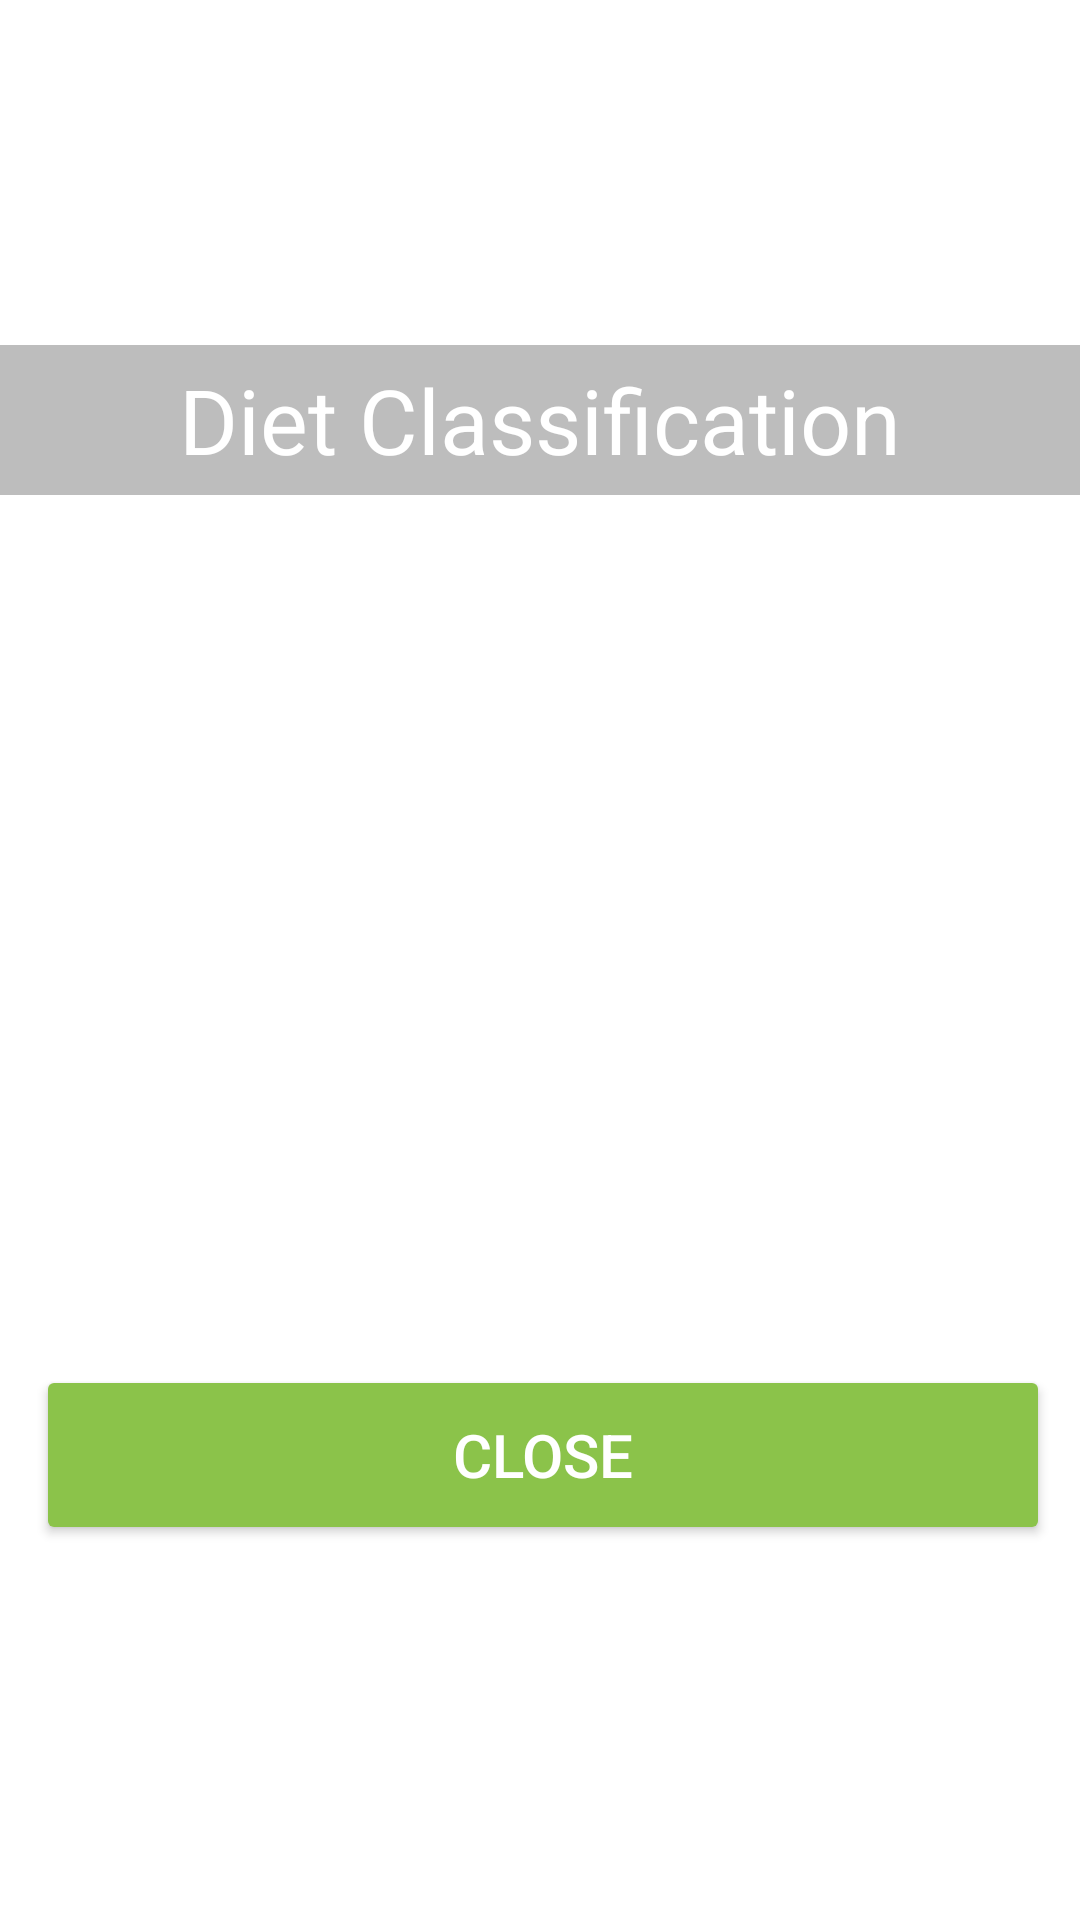

Write the Android layout XML for this screen, with the resource values it uses.
<!-- AndroidManifest.xml: application theme Theme.Vegit_Capstone -->
<!-- res/layout/custom_dialog_layout.xml -->
<?xml version="1.0" encoding="utf-8"?>
<LinearLayout xmlns:android="http://schemas.android.com/apk/res/android"
    android:layout_width="350dp"
    android:layout_height="match_parent"
    xmlns:tools="http://schemas.android.com/tools"
    xmlns:app="http://schemas.android.com/apk/res-auto"
    android:gravity="center"
    app:layout_constraintCircleRadius="10dp"
    android:orientation="vertical">

    <TextView
        android:id="@+id/search_dialog_title"
        android:layout_width="match_parent"
        android:layout_height="50dp"
        android:background="#bdbdbd"
        android:gravity="center"
        android:text="Diet Classification"
        android:textColor="#fff"
        android:textSize="30sp" />

    <androidx.recyclerview.widget.RecyclerView
        android:id="@+id/recycler_view"
        android:layout_width="match_parent"
        android:layout_height="280dp"
        android:layout_below="@+id/search_dialog_title"
        android:layout_gravity="center_horizontal"
        />

    <TextView
        android:id="@+id/txtSimilar"
        android:layout_width="match_parent"
        android:layout_height="wrap_content"
        android:visibility="gone"
        android:layout_marginStart="10dp"
        android:text="Similar Products" />

    <androidx.recyclerview.widget.RecyclerView
        android:id="@+id/similarProducts"
        android:layout_width="match_parent"
        android:layout_height="wrap_content"
        android:orientation="horizontal"
        android:visibility="gone"
        app:layoutManager="androidx.recyclerview.widget.LinearLayoutManager"
        app:layout_constraintBottom_toBottomOf="parent"
        app:layout_constraintEnd_toEndOf="parent"
        app:layout_constraintStart_toStartOf="parent"
        tools:listitem="@layout/product_item_horizontal" />

    <LinearLayout
        android:layout_width="match_parent"
        android:layout_height="wrap_content"
        android:layout_margin="10dp"
        android:layout_below="@id/recycler_view"
        android:layout_marginTop="5dp"
        android:orientation="horizontal">








            />
        <View android:layout_width="2dp" android:layout_height="match_parent"
            android:background="#fff"
            />

        <Button
            android:id="@+id/no"
            android:layout_width="190dp"
            android:layout_height="60dp"
            android:layout_weight=".5"
            android:backgroundTint="#8BC34A"
            android:text="Close"
            android:textColor="#fff"
            android:textSize="20dp"/>

    </LinearLayout>


</LinearLayout>
<!-- res/layout/product_item_horizontal.xml (included above) -->
<androidx.cardview.widget.CardView xmlns:android="http://schemas.android.com/apk/res/android"
    xmlns:app="http://schemas.android.com/apk/res-auto"
    android:layout_width="wrap_content"
    android:layout_height="wrap_content"
    android:layout_margin="2dp"
    app:cardElevation="6dp">

    <LinearLayout
        android:layout_width="175dp"
        android:layout_height="match_parent"
        android:gravity="center"
        android:orientation="vertical"
        android:weightSum="1">


        <ImageView
            android:id="@+id/imgProduct"
            android:layout_width="match_parent"
            android:layout_height="150dp"
            android:layout_weight="0.5"
            app:srcCompat="@drawable/leaves" />

        <TextView
            android:id="@+id/txtName"
            android:layout_width="match_parent"
            android:layout_height="wrap_content"
            android:layout_weight="0.5"
            android:maxLines="1"
            android:padding="5dp"
            android:text="name"
            android:textAlignment="center" />

    </LinearLayout>

</androidx.cardview.widget.CardView>
<!-- resources referenced by this layout -->
<resources>
  <style name="Theme.Vegit_Capstone" parent="Theme.MaterialComponents.DayNight.DarkActionBar">
          
          <item name="colorPrimary">@color/purple_500</item>
          <item name="colorPrimaryVariant">@color/purple_700</item>
          <item name="colorOnPrimary">@color/white</item>
          
          <item name="colorSecondary">@color/teal_200</item>
          <item name="colorSecondaryVariant">@color/teal_700</item>
          <item name="colorOnSecondary">@color/black</item>
          
          <item name="android:statusBarColor" tools:targetApi="l">?attr/colorPrimaryVariant</item>
          
      </style>
  <color name="purple_500">#6FC000</color>
  <color name="purple_700">#FF3700B3</color>
  <color name="white">#FFFFFFFF</color>
  <color name="teal_200">#FF03DAC5</color>
  <color name="teal_700">#FF018786</color>
  <color name="black">#FF000000</color>
</resources>
